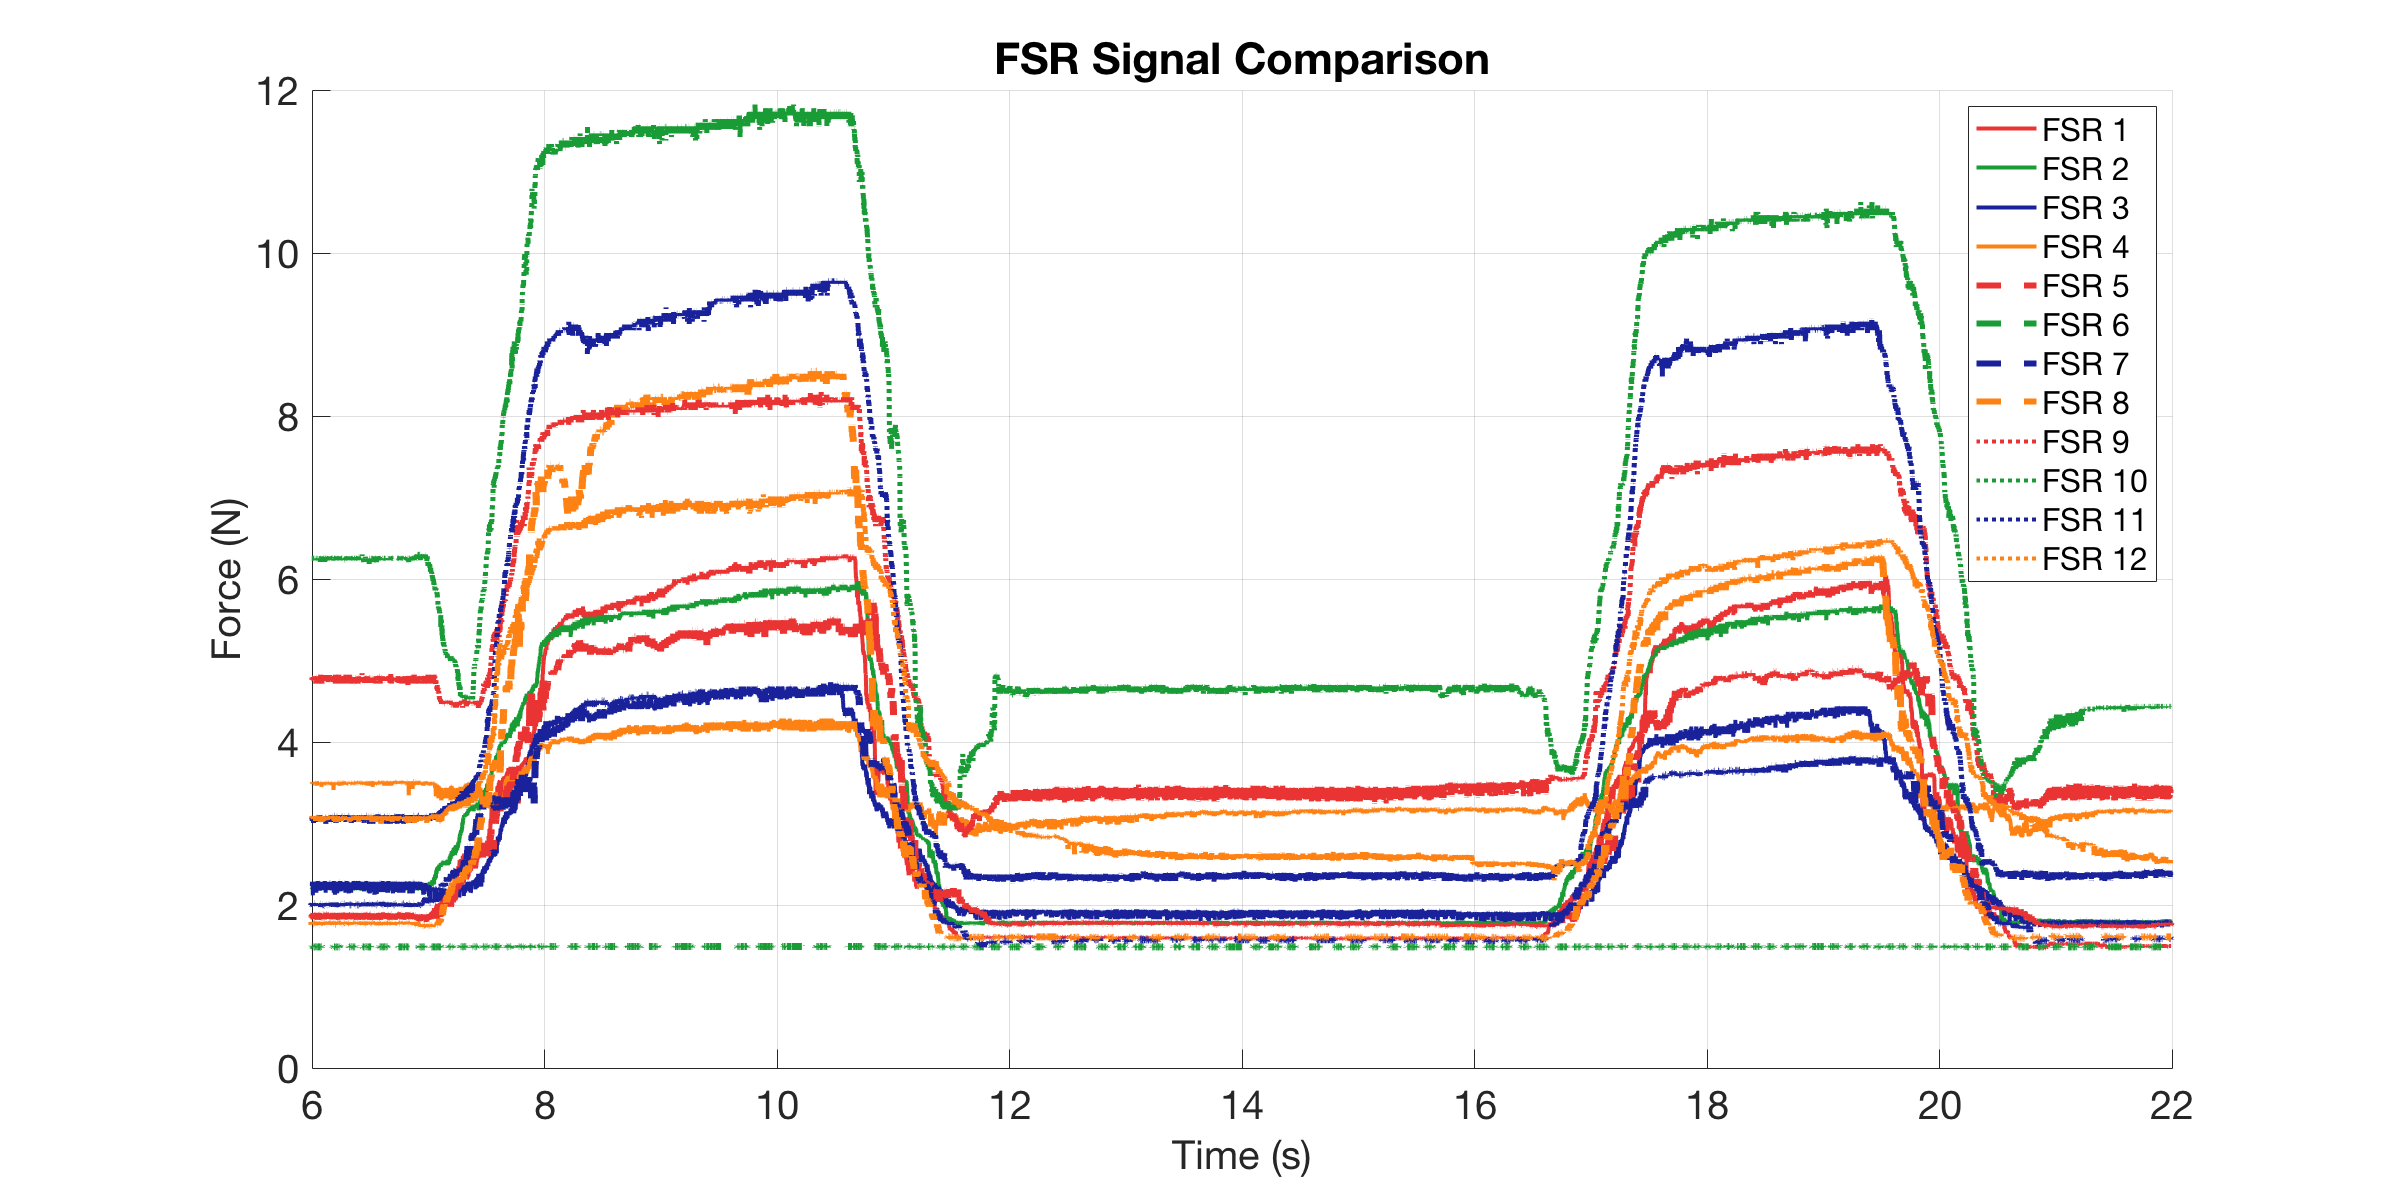

The file beside this chart, header and first rows:
0, 1.8889, 2.2001, 2.2769, 3.5032, 1.8603, 1.4856, 2.0154, 1.7907, 4.7891, 6.2541, 3.089, 3.0773
0.001, 1.889, 2.2, 2.268, 3.49, 1.867, 1.486, 1.992, 1.77, 4.789, 6.254, 3.101, 3.077
0.004183, 1.846, 2.2, 2.268, 3.503, 1.86, 1.486, 2.015, 1.77, 4.789, 6.254, 3.054, 3.077
0.006349, 1.86, 2.2, 2.175, 3.49, 1.86, 1.486, 2, 1.777, 4.735, 6.254, 3.077, 3.077
0.006855, 1.903, 2.2, 2.268, 3.49, 1.882, 1.486, 2, 1.777, 4.753, 6.254, 3.031, 3.089
0.007361, 1.839, 2.2, 2.268, 3.49, 1.875, 1.486, 2.015, 1.764, 4.771, 6.254, 3.077, 3.077
0.007988, 1.867, 2.2, 2.234, 3.49, 1.86, 1.486, 2.008, 1.791, 4.771, 6.254, 3.089, 3.077
0.009011, 1.889, 2.208, 2.286, 3.503, 1.86, 1.486, 2.015, 1.784, 4.789, 6.254, 3.089, 3.089
0.01001, 1.867, 2.2, 2.26, 3.503, 1.86, 1.486, 2.008, 1.777, 4.789, 6.254, 3.031, 3.089
0.01099, 1.882, 2.2, 2.268, 3.49, 1.853, 1.491, 2.008, 1.764, 4.789, 6.254, 3.077, 3.066
0.01438, 1.896, 2.192, 2.251, 3.503, 1.867, 1.486, 2, 1.777, 4.789, 6.254, 3.066, 3.054
0.01633, 1.832, 2.2, 2.118, 3.49, 1.882, 1.486, 2.008, 1.77, 4.771, 6.254, 3.089, 3.077
0.01682, 1.882, 2.2, 2.251, 3.49, 1.86, 1.486, 2, 1.791, 4.789, 6.254, 3.066, 3.077
0.01731, 1.86, 2.192, 2.26, 3.49, 1.86, 1.491, 2.015, 1.77, 4.789, 6.254, 3.089, 3.077
0.01799, 1.867, 2.2, 2.208, 3.503, 1.86, 1.486, 2.023, 1.77, 4.789, 6.254, 3.054, 3.077
0.01899, 1.846, 2.2, 2.251, 3.503, 1.875, 1.486, 2, 1.77, 4.807, 6.254, 3.066, 3.077
0.01999, 1.839, 2.2, 2.26, 3.49, 1.867, 1.491, 2.008, 1.764, 4.771, 6.254, 3.077, 3.054
0.02099, 1.846, 2.192, 2.26, 3.49, 1.867, 1.491, 2, 1.764, 4.807, 6.254, 2.996, 3.066
0.02417, 1.875, 2.208, 2.208, 3.49, 1.86, 1.486, 1.992, 1.777, 4.753, 6.254, 3.089, 3.089
0.02653, 1.867, 2.2, 2.183, 3.49, 1.825, 1.486, 2.015, 1.777, 4.789, 6.254, 3.077, 3.077
0.02701, 1.903, 2.2, 2.208, 3.49, 1.839, 1.491, 2.015, 1.777, 4.753, 6.254, 3.066, 3.066
0.02798, 1.867, 2.2, 2.234, 3.503, 1.853, 1.486, 2.015, 1.791, 4.771, 6.254, 3.089, 3.089
0.02898, 1.867, 2.183, 2.251, 3.49, 1.839, 1.486, 1.992, 1.791, 4.789, 6.23, 3.054, 3.077
0.02998, 1.839, 2.192, 2.286, 3.49, 1.832, 1.486, 2, 1.784, 4.826, 6.23, 3.089, 3.066
0.03098, 1.839, 2.2, 2.243, 3.49, 1.86, 1.486, 2.008, 1.784, 4.807, 6.254, 3.077, 3.077
0.03199, 1.882, 2.208, 2.251, 3.49, 1.867, 1.486, 2, 1.784, 4.789, 6.254, 3.077, 3.077
0.03299, 1.889, 2.192, 2.268, 3.49, 1.853, 1.486, 1.992, 1.764, 4.789, 6.254, 3.042, 3.066
0.03399, 1.825, 2.175, 2.277, 3.503, 1.867, 1.486, 2.008, 1.784, 4.753, 6.254, 3.054, 3.077
0.03635, 1.846, 2.2, 2.234, 3.503, 1.882, 1.486, 2, 1.77, 4.807, 6.254, 3.054, 3.077
0.03683, 1.882, 2.192, 2.286, 3.49, 1.86, 1.486, 2.015, 1.784, 4.789, 6.254, 3.089, 3.089
0.03733, 1.889, 2.2, 2.2, 3.49, 1.86, 1.486, 2.008, 1.77, 4.789, 6.254, 3.031, 3.066
0.03799, 1.903, 2.2, 2.26, 3.503, 1.86, 1.486, 1.992, 1.77, 4.789, 6.254, 3.054, 3.077
0.03899, 1.889, 2.2, 2.208, 3.49, 1.825, 1.491, 2.015, 1.784, 4.789, 6.254, 3.019, 3.066
0.03999, 1.86, 2.208, 2.286, 3.49, 1.839, 1.486, 2.008, 1.764, 4.771, 6.23, 3.042, 3.031
0.04099, 1.889, 2.2, 2.234, 3.503, 1.875, 1.486, 2, 1.791, 4.717, 6.254, 3.089, 3.089
0.0444, 1.903, 2.2, 2.268, 3.503, 1.882, 1.486, 2, 1.791, 4.789, 6.254, 3.077, 3.077
0.04638, 1.832, 2.2, 2.15, 3.49, 1.86, 1.486, 2.015, 1.791, 4.771, 6.254, 3.077, 3.077
0.04687, 1.896, 2.2, 2.277, 3.49, 1.882, 1.486, 2, 1.77, 4.789, 6.254, 3.089, 3.089
0.04736, 1.825, 2.2, 2.286, 3.49, 1.882, 1.486, 2.008, 1.777, 4.789, 6.254, 3.089, 3.077
0.04799, 1.867, 2.2, 2.234, 3.503, 1.853, 1.486, 2, 1.777, 4.807, 6.254, 3.089, 3.077
0.04899, 1.882, 2.192, 2.268, 3.463, 1.818, 1.486, 2, 1.764, 4.807, 6.23, 3.054, 3.077
0.04999, 1.889, 2.183, 2.217, 3.49, 1.846, 1.486, 1.992, 1.777, 4.753, 6.254, 3.077, 3.054
0.05099, 1.839, 2.2, 2.26, 3.517, 1.853, 1.491, 2, 1.757, 4.735, 6.254, 3.077, 3.066
0.05417, 1.903, 2.2, 2.26, 3.503, 1.86, 1.486, 2, 1.777, 4.789, 6.254, 3.077, 3.066
0.05632, 1.889, 2.208, 2.183, 3.49, 1.86, 1.486, 2, 1.77, 4.789, 6.254, 3.066, 3.077
0.05681, 1.903, 2.2, 2.268, 3.49, 1.853, 1.486, 2.015, 1.77, 4.753, 6.254, 3.077, 3.089
0.05729, 1.896, 2.2, 2.277, 3.49, 1.882, 1.486, 2.015, 1.77, 4.735, 6.254, 3.077, 3.066
0.05799, 1.882, 2.2, 2.234, 3.477, 1.846, 1.486, 1.992, 1.77, 4.789, 6.254, 3.089, 3.077
0.05898, 1.882, 2.2, 2.294, 3.49, 1.818, 1.486, 1.977, 1.77, 4.807, 6.23, 3.077, 3.042
0.05998, 1.875, 2.192, 2.26, 3.49, 1.839, 1.486, 2.008, 1.791, 4.807, 6.254, 3.077, 3.066
0.06098, 1.867, 2.2, 2.26, 3.49, 1.818, 1.486, 2, 1.77, 4.735, 6.254, 3.054, 3.077
0.06437, 1.875, 2.192, 2.277, 3.49, 1.86, 1.486, 2.015, 1.777, 4.807, 6.254, 3.089, 3.042
0.06634, 1.839, 2.2, 2.26, 3.49, 1.832, 1.486, 2.015, 1.777, 4.789, 6.23, 3.077, 3.066
0.06683, 1.896, 2.2, 2.208, 3.49, 1.86, 1.486, 2.015, 1.777, 4.771, 6.254, 3.089, 3.077
0.06732, 1.867, 2.2, 2.268, 3.49, 1.86, 1.486, 2.008, 1.77, 4.789, 6.254, 3.031, 3.077
0.06799, 1.867, 2.2, 2.208, 3.503, 1.86, 1.486, 2.015, 1.791, 4.789, 6.254, 3.077, 3.077
0.06899, 1.889, 2.2, 2.26, 3.503, 1.882, 1.486, 2.008, 1.77, 4.771, 6.254, 3.077, 3.066
0.06999, 1.889, 2.192, 2.234, 3.49, 1.882, 1.486, 2.008, 1.777, 4.807, 6.23, 3.077, 3.066
0.07099, 1.839, 2.208, 2.286, 3.477, 1.875, 1.486, 1.992, 1.757, 4.717, 6.254, 3.066, 3.054
0.07421, 1.889, 2.2, 2.208, 3.503, 1.832, 1.486, 1.985, 1.77, 4.771, 6.23, 3.101, 3.077
0.07656, 1.882, 2.2, 2.175, 3.49, 1.86, 1.486, 2.015, 1.757, 4.789, 6.254, 3.066, 3.077
... 13,947 more rows
